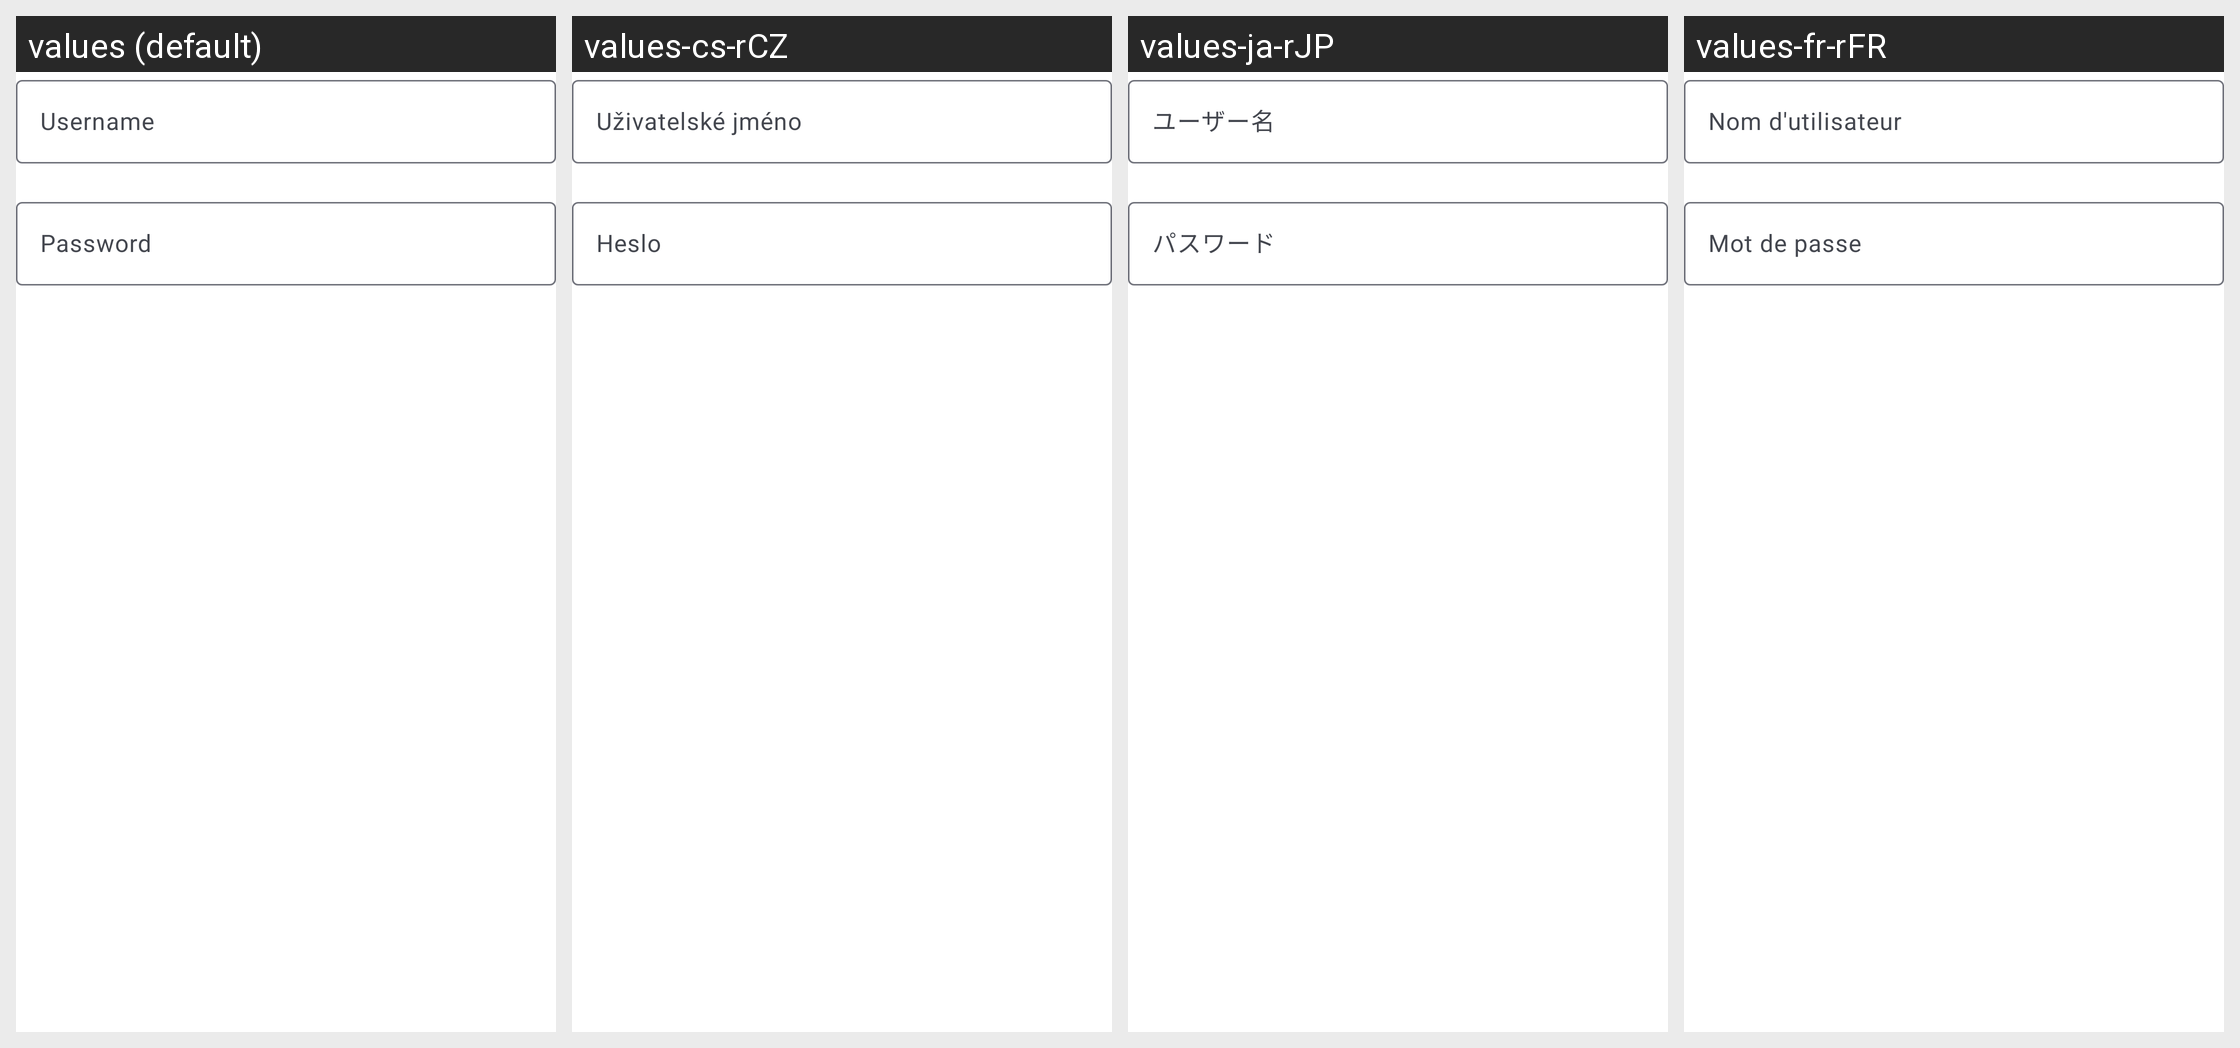

This grid shows one Android layout under several languages. Give, for every string resource on the screen, its name, the default text and each shown locale's text.
Android screen res/layout/fragment_git_https_config.xml rendered under 4 locales, left to right: values (default), values-cs-rCZ, values-ja-rJP, values-fr-rFR. Device: Nexus 5 (rendered at 1080×1920; each locale shown at half size, 540×960, under a caption strip naming it); theme AppLightTheme.Light.
Other locales in the repository, not shown: values-ca-rES, values-de-rDE, values-es-rES, values-fa, values-fa-rIR, values-hu-rHU, values-in-rID, values-it-rIT, values-iw-rIL, values-ko-rKR, values-nl-rNL, values-pl-rPL, values-pt-rBR, values-pt-rPT, values-ru-rRU, values-sv-rSE, values-tr, values-tr-rTR, values-uk, values-uk-rUA, values-zh, values-zh-rCN, values-zh-rTW.
Strings drawn on this screen, with the default value and each locale's value (text and hints the layout hard-codes, and strings that could not be matched under every locale, appear in the picture but are not listed):

git_auth_https_username_hint
  values: Username
  values-cs-rCZ: Uživatelské jméno
  values-ja-rJP: ユーザー名
  values-fr-rFR: Nom d'utilisateur

git_auth_https_password_hint
  values: Password
  values-cs-rCZ: Heslo
  values-ja-rJP: パスワード
  values-fr-rFR: Mot de passe
